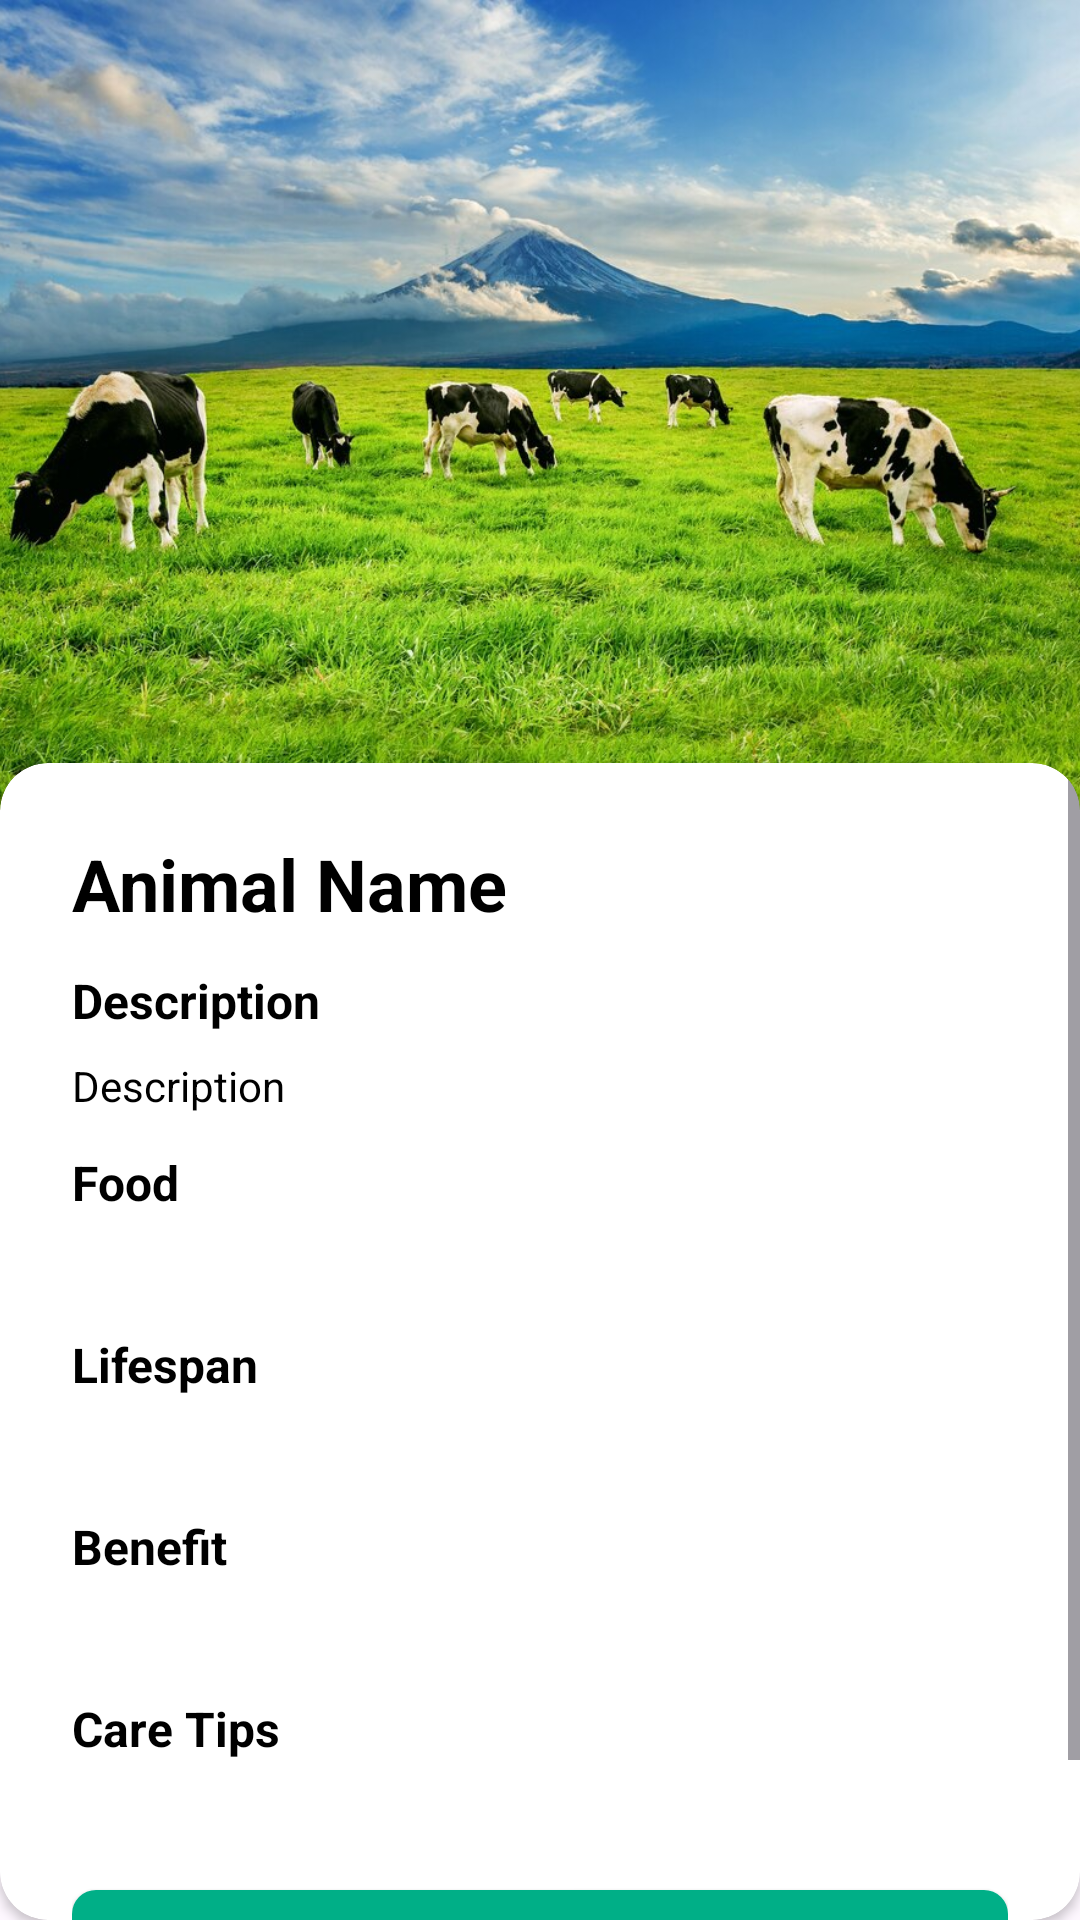

Layout XML and referenced resources for this Android screen:
<!-- AndroidManifest.xml: application theme Theme.Farmers -->
<!-- res/layout/fragment_animal_detail.xml -->
<?xml version="1.0" encoding="utf-8"?>
<androidx.constraintlayout.widget.ConstraintLayout xmlns:android="http://schemas.android.com/apk/res/android"
    xmlns:tools="http://schemas.android.com/tools"
    android:layout_width="match_parent"
    android:layout_height="match_parent"
    xmlns:app="http://schemas.android.com/apk/res-auto"
    tools:context=".view.animals.AnimalDetailFragment">


        
    <ImageView
        android:id="@+id/detail_animal_image"
        android:layout_width="match_parent"
        android:layout_height="270dp"
        android:src="@drawable/animals"
        android:scaleType="centerCrop"
        app:layout_constraintTop_toTopOf="parent"
        tools:ignore="ContentDescription" />

        
    <androidx.cardview.widget.CardView
        android:id="@+id/detail_card"
        android:layout_width="match_parent"
        android:layout_height="0dp"
        android:background="@color/white"
        app:cardCornerRadius="16dp"
        android:layout_marginTop="-16dp"
        app:layout_constraintBottom_toBottomOf="parent"
        app:layout_constraintTop_toBottomOf="@id/detail_animal_image">

        <ScrollView
            android:layout_width="match_parent"
            android:layout_height="wrap_content">
            <LinearLayout
                android:layout_width="match_parent"
                android:layout_height="wrap_content"
                android:orientation="vertical"
                android:padding="24dp">

                
                <TextView
                    android:id="@+id/detail_animal_name"
                    android:layout_width="wrap_content"
                    android:layout_height="wrap_content"
                    android:text="@string/animal_name"
                    android:textColor="@color/black"
                    android:textSize="24sp"
                    android:textStyle="bold" />

                
                <TextView
                    android:id="@+id/animal_desc"
                    android:layout_width="wrap_content"
                    android:layout_height="wrap_content"
                    android:layout_marginTop="12dp"
                    android:text="@string/description"
                    android:textColor="@color/black"
                    android:textSize="16sp"
                    android:textStyle="bold"/>
                <TextView
                    android:id="@+id/detail_animal_desc"
                    android:layout_width="wrap_content"
                    android:layout_height="wrap_content"
                    android:layout_marginTop="8dp"
                    android:text="@string/description"
                    android:textColor="@color/black"
                    android:textSize="14sp" />

                <TextView
                    android:id="@+id/food"
                    android:layout_width="wrap_content"
                    android:layout_height="wrap_content"
                    android:layout_marginTop="12dp"
                    android:text="@string/food"
                    android:textColor="@color/black"
                    android:textSize="16sp"
                    android:textStyle="bold"/>
                <TextView
                    android:id="@+id/detail_food"
                    android:layout_width="wrap_content"
                    android:layout_height="wrap_content"
                    android:layout_marginTop="8dp"
                    android:text=""
                    android:textColor="@color/black"
                    android:textSize="14sp" />

                <TextView
                    android:id="@+id/lifespan"
                    android:layout_width="wrap_content"
                    android:layout_height="wrap_content"
                    android:layout_marginTop="12dp"
                    android:text="@string/lifespan"
                    android:textColor="@color/black"
                    android:textSize="16sp"
                    android:textStyle="bold"/>
                <TextView
                    android:id="@+id/detail_lifespan"
                    android:layout_width="wrap_content"
                    android:layout_height="wrap_content"
                    android:layout_marginTop="8dp"
                    android:text=""
                    android:textColor="@color/black"
                    android:textSize="14sp" />

                <TextView
                    android:id="@+id/benefit"
                    android:layout_width="wrap_content"
                    android:layout_height="wrap_content"
                    android:layout_marginTop="12dp"
                    android:text="@string/benefit"
                    android:textColor="@color/black"
                    android:textSize="16sp"
                    android:textStyle="bold"/>
                <TextView
                    android:id="@+id/detail_benefit"
                    android:layout_width="wrap_content"
                    android:layout_height="wrap_content"
                    android:layout_marginTop="8dp"
                    android:text=""
                    android:textColor="@color/black"
                    android:textSize="14sp" />

                <TextView
                    android:id="@+id/care_tips"
                    android:layout_width="wrap_content"
                    android:layout_height="wrap_content"
                    android:layout_marginTop="12dp"
                    android:text="@string/care_tips"
                    android:textColor="@color/black"
                    android:textSize="16sp"
                    android:textStyle="bold"/>
                <TextView
                    android:id="@+id/detail_care_tips"
                    android:layout_width="wrap_content"
                    android:layout_height="wrap_content"
                    android:layout_marginTop="8dp"
                    android:text=""
                    android:textColor="@color/black"
                    android:textSize="14sp" />

                
                <Button
                    android:id="@+id/button_virtual_tour"
                    android:layout_width="match_parent"
                    android:layout_height="wrap_content"
                    android:layout_marginTop="16dp"
                    android:background="@drawable/button_rounded"
                    android:text="@string/take_virtual_tour"
                    android:textColor="@color/white"
                    tools:ignore="VisualLintButtonSize" />
            </LinearLayout>

        </ScrollView>
    </androidx.cardview.widget.CardView>


</androidx.constraintlayout.widget.ConstraintLayout>
<!-- resources referenced by this layout -->
<resources>
  <color name="black">#FF000000</color>
  <color name="white">#FFFFFFFF</color>
  <!-- drawable animals: jpg bitmap (drawable, 204604 bytes) -->
  <!-- drawable button_rounded (drawable) -->
  <?xml version="1.0" encoding="utf-8"?>
  <selector xmlns:android="http://schemas.android.com/apk/res/android">
      <item>
          <shape android:shape="rectangle">
              <solid android:color="@color/green" />
              <corners android:radius="8dp" />
          </shape>
      </item>
  </selector>
  <string name="animal_name">Animal Name</string>
  <string name="benefit">Benefit</string>
  <string name="care_tips">Care Tips</string>
  <string name="description">Description</string>
  <string name="food">Food</string>
  <string name="lifespan">Lifespan</string>
  <string name="take_virtual_tour">Take Virtual Tour</string>
  <style name="Theme.Farmers" parent="Base.Theme.Farmers" />
  <color name="green">#FF00AF87</color>
  <style name="Base.Theme.Farmers" parent="Theme.Material3.DayNight.NoActionBar">
          
          
          <item name="colorPrimary">@color/green</item>
      </style>
</resources>
